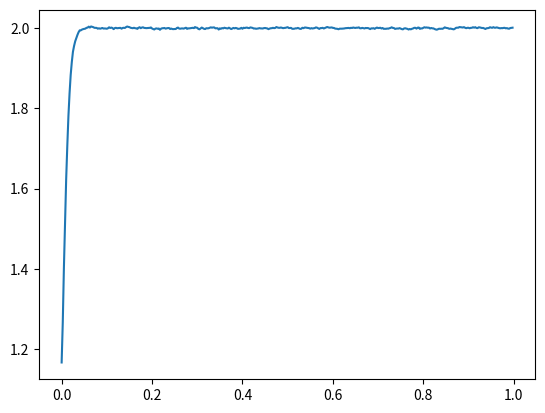

The matplotlib source for this figure:
import matplotlib.pyplot as plt
import numpy as np

noise = np.random.normal(0,1,100)


def y(t):



    yt_1 = 1

    yt_2 = 1
    dt = 1/400

    y=[]
    x=[]

    
    for i in range(0, int(t/dt) ):
        yt_1,yt_2 = yt_1*yt_2*(yt_1 + 2.5) / ( 1 + yt_1**2 + yt_2**2 ) , yt_1 + np.random.normal(0,0.01)

        # print(yt_1," ",yt_2)
        y.append(yt_1)
        x.append(i*dt)
        
    return y,x


if __name__=="__main__":

    x,y = y(1)

    plt.plot(y,x)

    plt.show()

